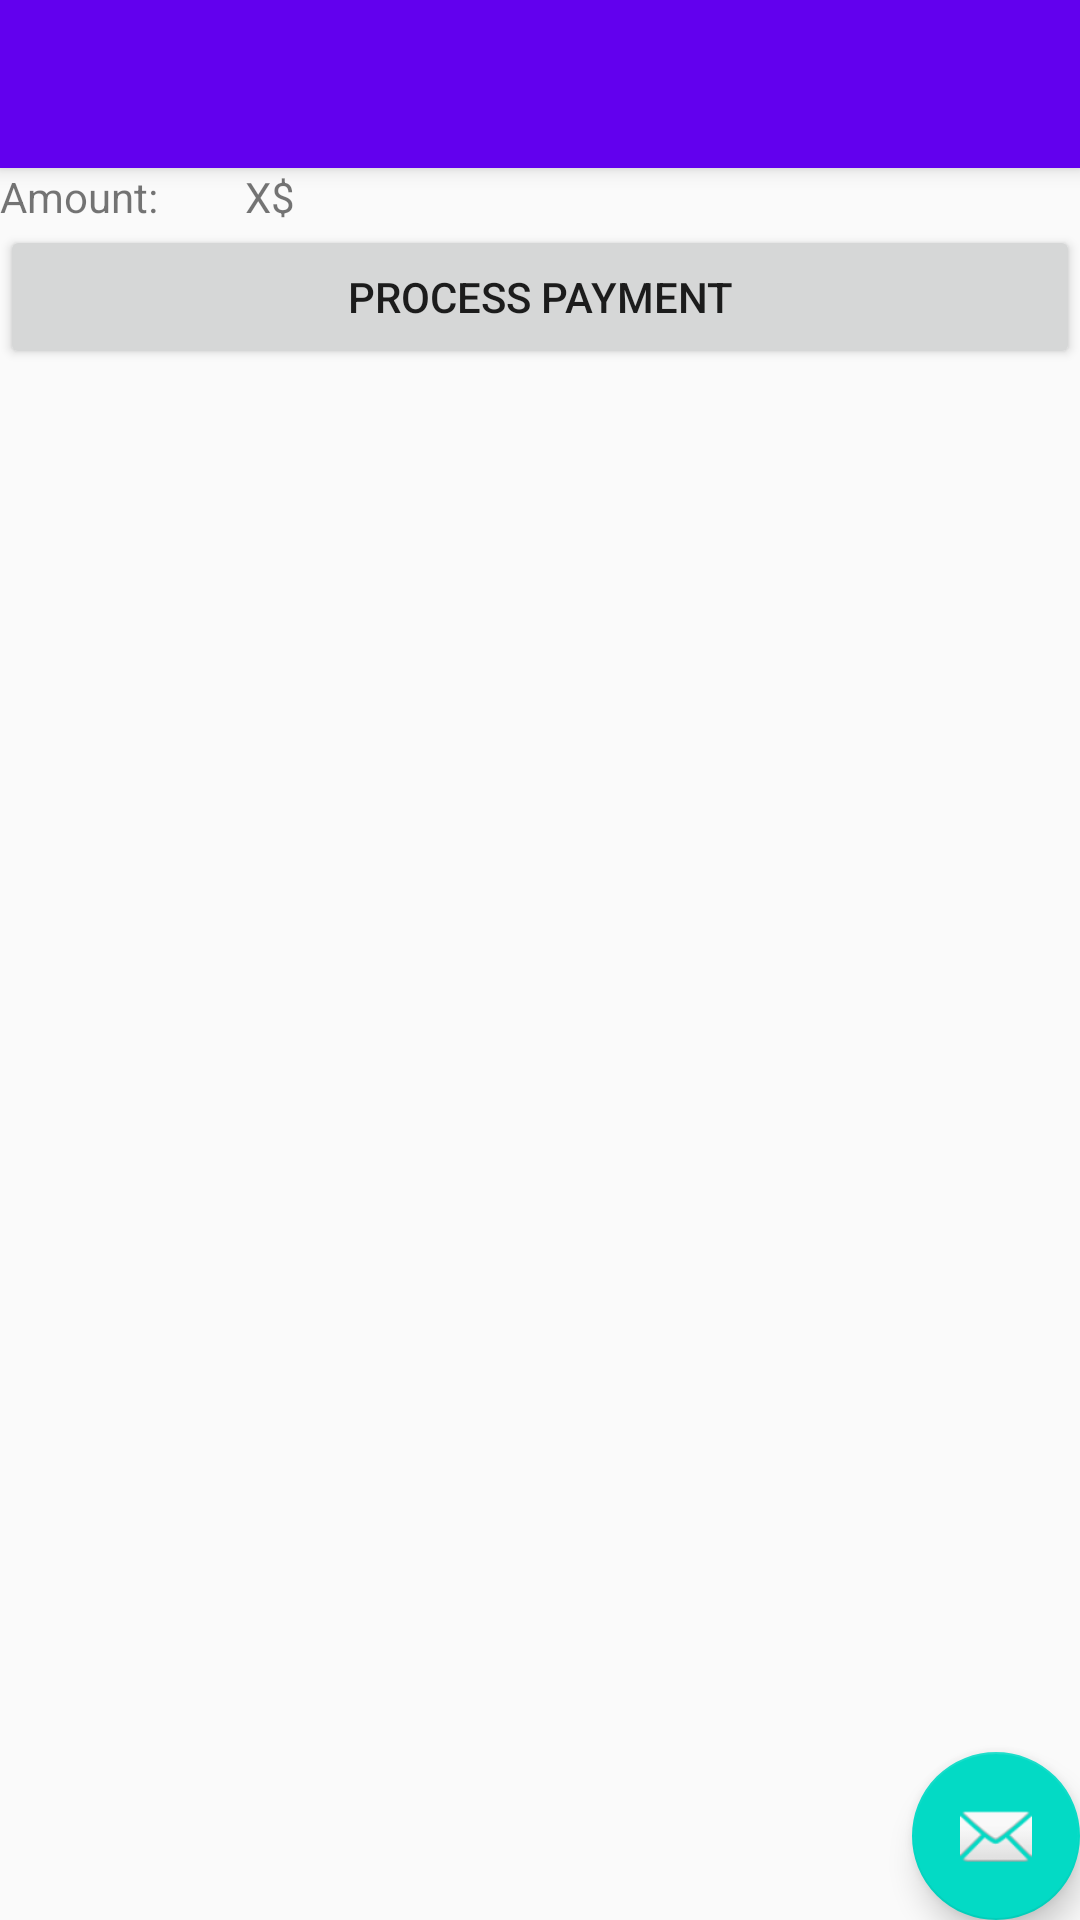

Here is an Android app screen rendered from its layout file. Give the layout XML and the strings, colors and styles it references.
<!-- AndroidManifest.xml: application theme AppTheme -->
<!-- res/layout/activity_process_google_payment.xml -->
<?xml version="1.0" encoding="utf-8"?>
<android.support.design.widget.CoordinatorLayout xmlns:android="http://schemas.android.com/apk/res/android"
    xmlns:app="http://schemas.android.com/apk/res-auto"
    xmlns:tools="http://schemas.android.com/tools"
    android:layout_width="match_parent"
    android:layout_height="match_parent"
    tools:context="com.software770.paysafeforyoutube.ProcessGooglePayment">

    <android.support.design.widget.AppBarLayout
        android:layout_width="match_parent"
        android:layout_height="wrap_content"
        android:theme="@style/AppTheme.AppBarOverlay">

        <android.support.v7.widget.Toolbar
            android:id="@+id/toolbar"
            android:layout_width="match_parent"
            android:layout_height="?attr/actionBarSize"
            android:background="?attr/colorPrimary"
            app:popupTheme="@style/AppTheme.PopupOverlay" />

    </android.support.design.widget.AppBarLayout>

    <include layout="@layout/content_process_google_payment" />

    <android.support.design.widget.FloatingActionButton
        android:id="@+id/fab"
        android:layout_width="wrap_content"
        android:layout_height="wrap_content"
        android:layout_gravity="bottom|end"
        android:layout_margin="@dimen/fab_margin"
        app:srcCompat="@android:drawable/ic_dialog_email" />

</android.support.design.widget.CoordinatorLayout>
<!-- res/layout/content_process_google_payment.xml (included above) -->
<?xml version="1.0" encoding="utf-8"?>
<android.support.constraint.ConstraintLayout xmlns:android="http://schemas.android.com/apk/res/android"
    xmlns:app="http://schemas.android.com/apk/res-auto"
    xmlns:tools="http://schemas.android.com/tools"
    android:layout_width="match_parent"
    android:layout_height="match_parent"
    app:layout_behavior="@string/appbar_scrolling_view_behavior"
    tools:context="com.software770.paysafeforyoutube.ProcessGooglePayment"
    tools:showIn="@layout/activity_process_google_payment">

    <LinearLayout
        android:layout_width="fill_parent"
        android:layout_height="wrap_content"
        android:orientation="vertical"
        android:weightSum="1.0" >

        <LinearLayout
            android:layout_width="fill_parent"
            android:layout_height="wrap_content"
            android:orientation="horizontal"
            android:weightSum="1.0" >

            <TextView
                android:text="Amount:"
                android:layout_width="wrap_content"
                android:layout_height="wrap_content"
                android:layout_weight=".10" />
            <TextView
                android:id="@+id/txtAmount"
                android:text="X$"
                android:layout_width="wrap_content"
                android:layout_height="wrap_content"
                android:layout_weight=".10" />
        </LinearLayout>

        <Button
            android:id="@+id/process"
            android:text="Process Payment"
            android:layout_width="fill_parent"
            android:layout_height="wrap_content"
            android:layout_weight=".30" />
    </LinearLayout>
</android.support.constraint.ConstraintLayout>
<!-- resources referenced by this layout -->
<resources>
  <style name="AppTheme.AppBarOverlay" parent="ThemeOverlay.AppCompat.Dark.ActionBar" />
  <style name="AppTheme.PopupOverlay" parent="ThemeOverlay.AppCompat.Light" />
  <style name="AppTheme" parent="Theme.AppCompat.Light.DarkActionBar">
          
          <item name="colorPrimary">@color/colorPrimary</item>
          <item name="colorPrimaryDark">@color/colorPrimaryDark</item>
          <item name="colorAccent">@color/colorAccent</item>
      </style>
  <!-- not gathered from this repository: default colours our renderer supplied (Android Studio template values) -->
  <color name="colorPrimary">#FF6200EE</color>
  <color name="colorPrimaryDark">#FF3700B3</color>
  <color name="colorAccent">#FF03DAC5</color>
</resources>
